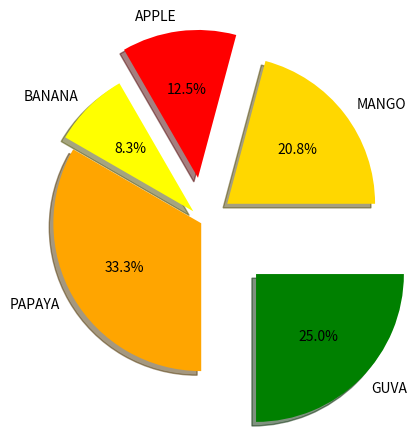

Python code for this plot:
import matplotlib.pyplot as plt
import numpy as np

# population=[200,400,500,700,100]
# countries=['A','B','C','D','E']
# plt.title("population",fontsize=30,color="red")
# plt.xlabel("countries")
# plt.ylabel("population")
# plt.bar(countries,population
#         ,color="orange"
#         ,width=.5)
# plt.show()



fruits=["MANGO","APPLE","BANANA","PAPAYA","GUVA"]
sales=np.array([50,30,20,80,60])
color=["GOLD","RED","YELLOW","orange","green"]
plt.pie(sales,labels=fruits,
         autopct='%1.1f%%',
         colors=color,
         explode=[0.2,0.3,0.1,0.02,.5],
         shadow=True)
plt.show()
